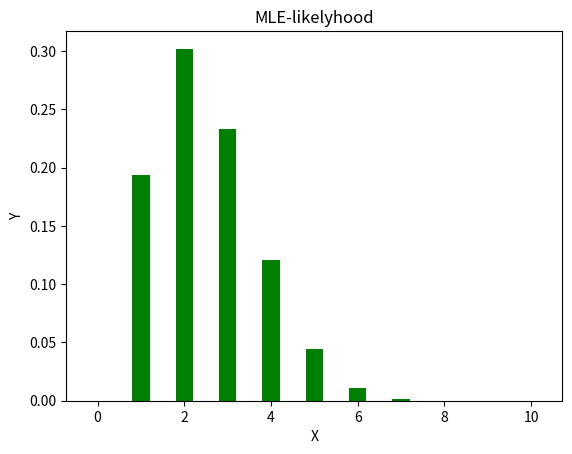
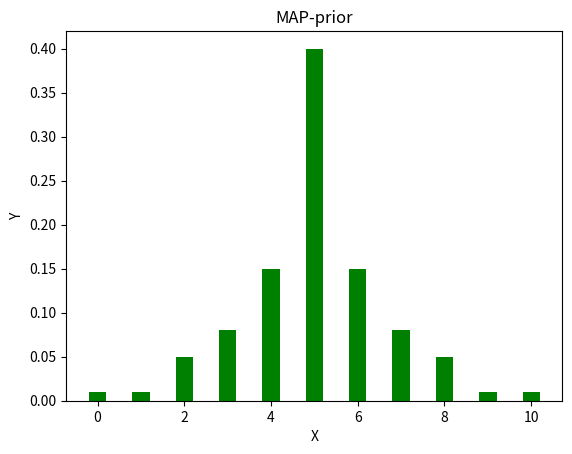
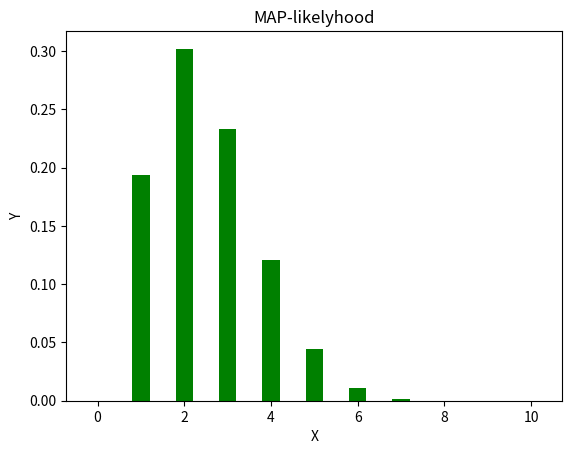
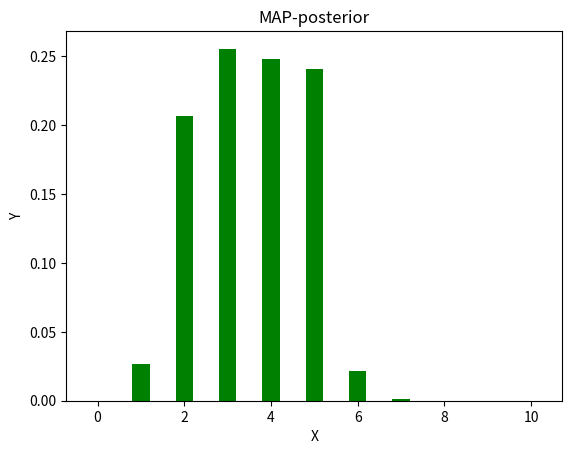

Generate these figures, in order, with matplotlib:
import math
import numpy as np
import random
import matplotlib.pyplot as plot

c = np.zeros((20,20))



def qp( p , b):
    ret = 1.0;
    while ( b > 0):
        if ( b & 1 != 0 ): ret = ret * p;
        b = b >> 1;
        p = p * p;

    return ret;

def init():
    c[0][0] = 1;
    for i in range(1,20):
        c[i][0] = 1;
        for j in range(1,20):
            c[i][j] = c[i-1][j-1] + c[i-1][j];

def getF(p):
    f = [0.0] * 11;
    for i in range(11):
        f[i] = c[10][i] * qp(p,i) * qp(1-p,11-i);
    return f;


def plotbar(x , y , name):
    fig = plot.figure();
    plot.bar(x,y,0.4,color='green');
    plot.xlabel("X");
    plot.ylabel("Y");
    plot.title(name);
    plot.savefig(name);
    plot.show()
    return ;

def solve():
    f=[0.0]*11

    mx = 0 ; mx_p = 0;
    for i in range(11):
        p = (i * 0.1);
        f[i] = c[10][2] * qp(p,2) * qp(1-p,8);

        if f[i] > mx :
            mx = f[i]
            mx_p = p;

    plotbar(range(11),f,"MLE-likelyhood")

    print(mx_p);
    print("MLE-likelyhood",f);
    return



def solve_2():
    likelyhood = [0.0] * 11;
    #prior = [0.1] * 11;
    prior = [0.01, 0.01, 0.05, 0.08, 0.15, 0.4, 0.15, 0.08, 0.05, 0.01, 0.01];
    posterior=[0.0] * 11;
    sum = 0.0;
    for i in range(11):
        p = i * 0.1;
        likelyhood[i] = c[10][2] * qp(p,2) * qp(1-p,8);
        sum = sum + likelyhood[i] * prior[i];

    for i in range(11):
        posterior[i] = likelyhood[i] * prior[i] / sum;

    print(posterior);
    plotbar(range(11),prior,"MAP-prior");
    plotbar(range(11),likelyhood,"MAP-likelyhood");
    plotbar(range(11),posterior,"MAP-posterior");
    return;

def implementation():
    likelyhood = [0.0] * 11;
    #prior = [0.1] * 11;
    prior = [0.01, 0.01, 0.05, 0.08, 0.15, 0.4, 0.15, 0.08, 0.05, 0.01, 0.01];

    posterior = [0.0] * 11;
    sum = 0.0;
    for _ in range(50):
        r = 1 if random.uniform(0,100) > 50 else 0;
        f[r] = f[r] + 1;
        if ( (_+1) % 10 == 0 ):
            for i in range(11):
                p = i * 0.1;
                likelyhood[i] = c[_+1][f[0]] * qp(p, f[0] ) * (1-p, f[1]);
                sum = sum + likelyhood[i] * prior[i];
            for i in range(11):
                posterior[i] = likelyhood[i] * prior[i] / sum;
        print(prior);
        print(likelyhood);
        print(posterior);

        posterior = prior;


def main():
    init();
    solve();
    solve_2();
    return;

main();